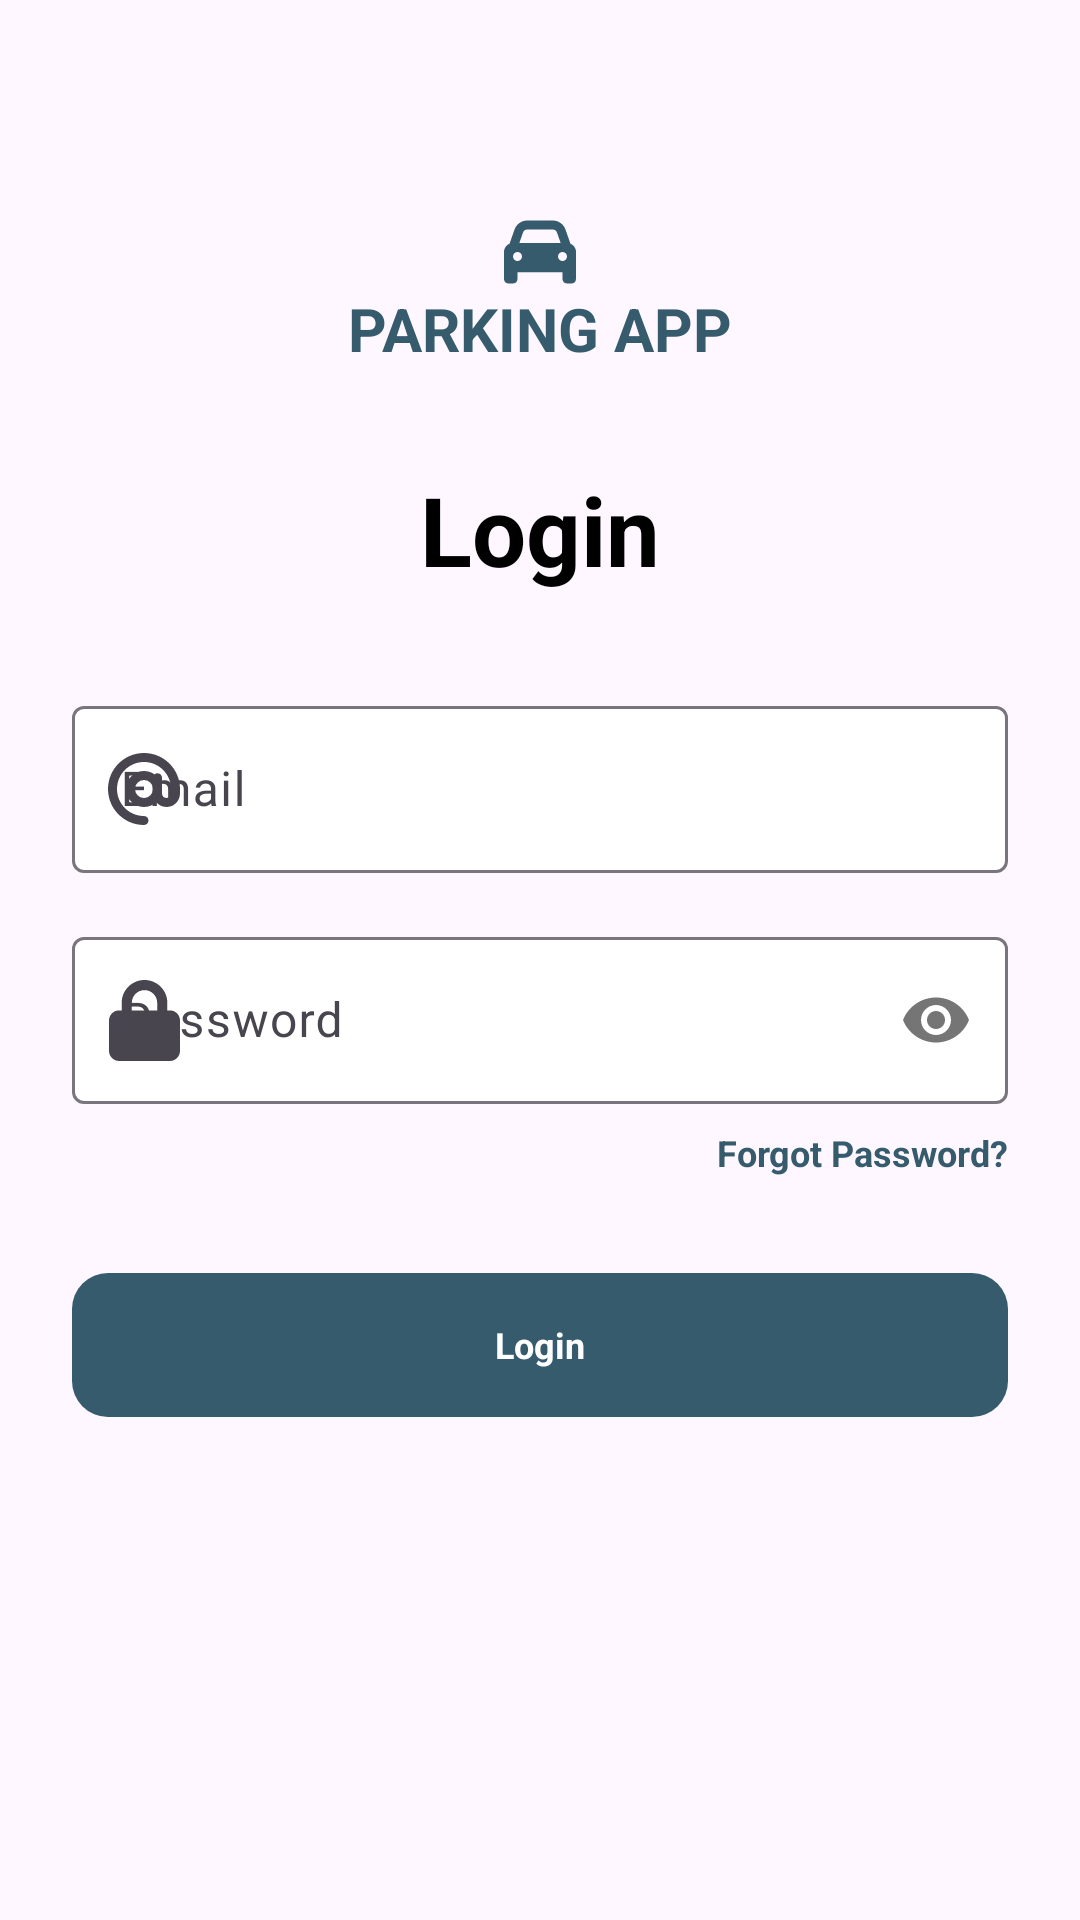

Layout XML and referenced resources for this Android screen:
<!-- AndroidManifest.xml: application theme Theme.ParkingApp2 -->
<!-- res/layout/activity_login.xml -->
<?xml version="1.0" encoding="utf-8"?>
<androidx.constraintlayout.widget.ConstraintLayout xmlns:android="http://schemas.android.com/apk/res/android"
    xmlns:app="http://schemas.android.com/apk/res-auto"
    android:layout_width="match_parent"
    android:layout_height="match_parent"
    xmlns:tools="http://schemas.android.com/tools">

    <androidx.appcompat.widget.Toolbar
        android:id="@+id/toolbar"
        android:layout_width="match_parent"
        android:layout_height="?actionBarSize"
        android:padding="0dp"
        app:contentInsetStart="@dimen/space_small"
        app:layout_constraintStart_toStartOf="parent"
        app:layout_constraintTop_toTopOf="parent">

    </androidx.appcompat.widget.Toolbar>

    <ImageView
        android:id="@+id/icon"
        style="@style/ParkingApp.Widget.AppIcon"
        app:layout_constraintEnd_toEndOf="parent"
        app:layout_constraintStart_toStartOf="parent"
        app:layout_constraintTop_toTopOf="parent"
        />

    <TextView
        android:id="@+id/appName"
        android:layout_width="wrap_content"
        android:layout_height="wrap_content"
        android:text="@string/feat_login_appName"
        android:textAppearance="@style/ParkingApp.TextStyle.AppName"
        app:layout_constraintEnd_toEndOf="parent"
        app:layout_constraintStart_toStartOf="parent"
        app:layout_constraintTop_toBottomOf="@+id/icon" />

    <TextView
        android:id="@+id/login"
        style="@style/ParkingApp.Widget.Title"
        android:layout_width="wrap_content"
        android:layout_height="wrap_content"
        android:text="@string/feat_login_login"
        app:layout_constraintEnd_toEndOf="parent"
        app:layout_constraintStart_toStartOf="parent"
        app:layout_constraintTop_toBottomOf="@id/appName" />

    <com.google.android.material.textfield.TextInputLayout
        android:id="@+id/emailInputLayout"
        style="@style/ParkingApp.Widget.TextInputLayout"
        android:layout_width="match_parent"
        android:layout_height="wrap_content"
        android:layout_marginTop="@dimen/space_xlarge"
        android:hint="@string/email"
        app:endIconMode="clear_text"
        app:layout_constraintTop_toBottomOf="@id/login"
        app:startIconDrawable="@drawable/ic_email">

        <com.google.android.material.textfield.TextInputEditText
            android:id="@+id/email"
            android:layout_width="match_parent"
            android:layout_height="wrap_content"
            android:inputType="textEmailAddress" />
    </com.google.android.material.textfield.TextInputLayout>

    <com.google.android.material.textfield.TextInputLayout
        android:id="@+id/passwordInputLayout"
        style="@style/ParkingApp.Widget.TextInputLayout"
        android:layout_width="match_parent"
        android:layout_height="wrap_content"
        android:layout_marginTop="@dimen/space_medium"
        android:hint="@string/password"
        app:layout_constraintTop_toBottomOf="@id/emailInputLayout"
        app:passwordToggleDrawable="@drawable/selector_password_toggle"
        app:passwordToggleEnabled="true"
        app:startIconDrawable="@drawable/ic_password">

        <com.google.android.material.textfield.TextInputEditText
            android:id="@+id/password"
            android:layout_width="match_parent"
            android:layout_height="wrap_content"
            android:inputType="textPassword"/>

    </com.google.android.material.textfield.TextInputLayout>

    <TextView
        android:id="@+id/forgotPassword"
        style="@style/ParkingApp.TextStyle.Link"
        android:layout_width="wrap_content"
        android:layout_height="wrap_content"
        android:layout_marginTop="@dimen/space_small"
        android:layout_marginEnd="@dimen/space_large"
        android:text="@string/feat_login_forgot_password"
        app:layout_constraintEnd_toEndOf="parent"
        app:layout_constraintTop_toBottomOf="@id/passwordInputLayout" />

    <Button
        android:id="@+id/loginButton"
        style="@style/ParkingApp.Widget.Button"
        android:layout_width="match_parent"
        android:layout_height="@dimen/button_standard"
        android:layout_marginTop="@dimen/space_xlarge"
        android:elevation="0dp"
        android:text="@string/feat_login_login"
        app:layout_constraintTop_toBottomOf="@id/forgotPassword" />

</androidx.constraintlayout.widget.ConstraintLayout>
<!-- resources referenced by this layout -->
<resources>
  <dimen name="button_standard">48dp</dimen>
  <dimen name="space_large">24dp</dimen>
  <dimen name="space_medium">16dp</dimen>
  <dimen name="space_small">8dp</dimen>
  <dimen name="space_xlarge">32dp</dimen>
  <!-- drawable ic_password (drawable) -->
  <vector android:height="27dp" android:viewportHeight="512"
      android:viewportWidth="448" android:width="23.625dp" xmlns:android="http://schemas.android.com/apk/res/android">
      <path android:fillColor="#FF000000" android:pathData="M144,144v48H304V144c0,-44.2 -35.8,-80 -80,-80s-80,35.8 -80,80zM80,192V144C80,64.5 144.5,0 224,0s144,64.5 144,144v48h16c35.3,0 64,28.7 64,64V448c0,35.3 -28.7,64 -64,64H64c-35.3,0 -64,-28.7 -64,-64V256c0,-35.3 28.7,-64 64,-64H80z"/>
  </vector>
  <string name="email">Email</string>
  <string name="feat_login_appName">PARKING APP</string>
  <string name="feat_login_forgot_password">Forgot Password?</string>
  <string name="feat_login_login">Login</string>
  <string name="password">Password</string>
  <style name="ParkingApp.TextStyle.AppName">
          <item name="android:textSize">@dimen/text_size_medium</item>
          <item name="android:textColor">@color/colorAccent</item>
          <item name="android:textStyle">bold</item>
      </style>
  <style name="ParkingApp.TextStyle.Link">
          <item name="android:textColor">@color/textLink</item>
          <item name="android:textStyle">bold</item>
      </style>
  <style name="ParkingApp.Widget.AppIcon">
          <item name="android:layout_width">wrap_content</item>
          <item name="android:layout_height">wrap_content</item>
          <item name="android:layout_marginTop">@dimen/space_xxxlarge</item>
          <item name="contentDescription">@null</item>
          <item name="android:src">@drawable/ic_car</item>
      </style>
  <style name="ParkingApp.Widget.Button" parent="Widget.AppCompat.Button.Borderless">
          <item name="android:background">@drawable/background_button</item>
          <item name="android:textColor">@color/colorSecondary</item>
          <item name="android:textStyle">bold</item>
          <item name="android:textAppearance">@style/ParkingApp.TextStyle</item>
          <item name="android:layout_marginStart">@dimen/space_large</item>
          <item name="android:layout_marginEnd">@dimen/space_large</item>
      </style>
  <style name="ParkingApp.Widget.Title">
          <item name="android:textColor">@color/black</item>
          <item name="android:textSize">@dimen/text_size_big</item>
          <item name="android:textStyle">bold</item>
          <item name="android:layout_marginTop">@dimen/space_xlarge</item>
      </style>
  <style name="Theme.ParkingApp2" parent="Base.Theme.ParkingApp2" />
  <dimen name="text_size_medium">20sp</dimen>
  <color name="colorAccent">#365B6D</color>
  <color name="textLink">@color/colorAccent</color>
  <dimen name="space_xxxlarge">72dp</dimen>
  <!-- drawable background_button (drawable) -->
  <?xml version="1.0" encoding="utf-8"?>
  <shape xmlns:android="http://schemas.android.com/apk/res/android"
      android:shape="rectangle">
      <solid android:color="@color/colorAccent" />
  
      <corners android:radius="@dimen/radius_small"/>
  
  </shape>
  <color name="colorSecondary">#FEFEFE</color>
  <style name="ParkingApp.TextStyle">
          <item name="android:textSize">@dimen/text_size_small</item>
          <item name="fontFamily">@font/red_hat_display_regular</item>
      </style>
  <color name="white">#FFFFFFFF</color>
  <color name="separator">#E4E4E4</color>
  <color name="black">#FF000000</color>
  <dimen name="text_size_big">32sp</dimen>
  <style name="Base.Theme.ParkingApp2" parent="Theme.Material3.DayNight.NoActionBar">
          
          
      </style>
  <dimen name="radius_small">12dp</dimen>
  <dimen name="text_size_small">12sp</dimen>
</resources>
